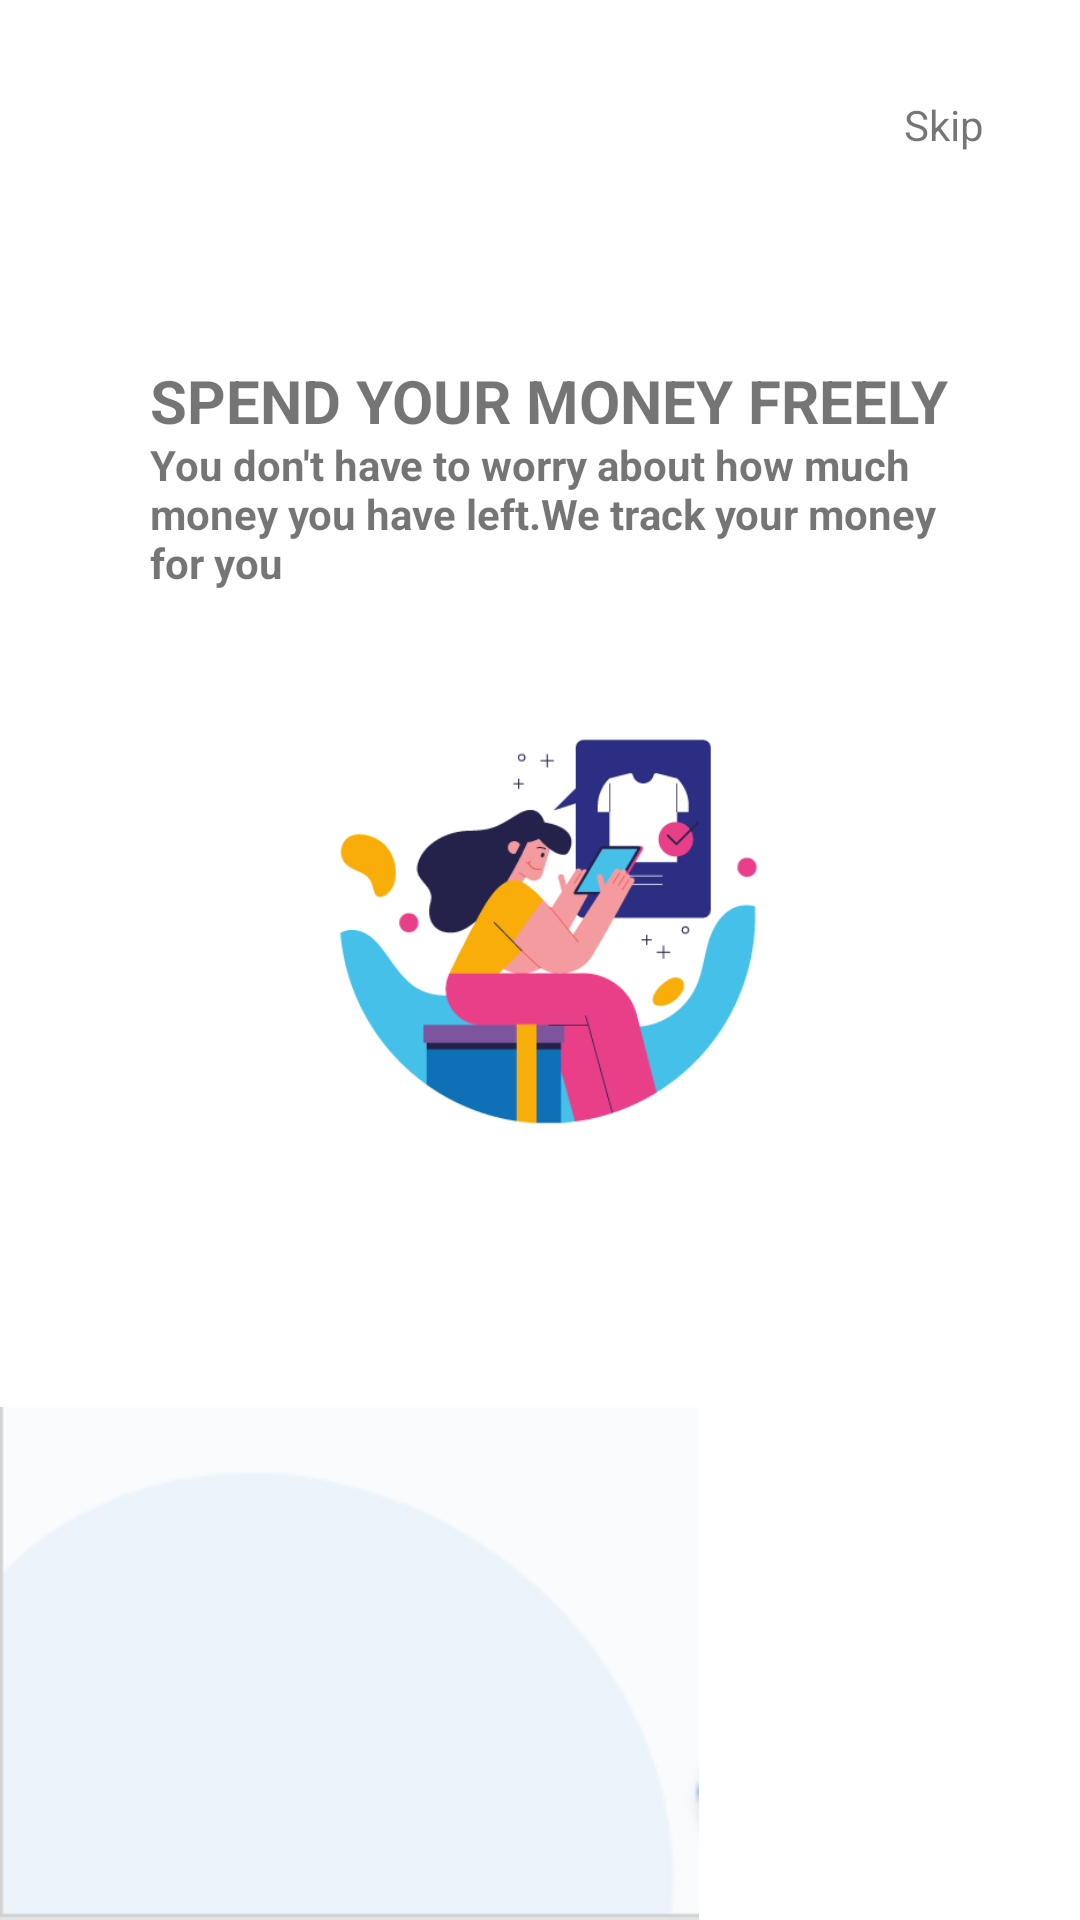

Reconstruct the res/layout file that produces this screen, plus the resources it refers to.
<!-- AndroidManifest.xml: application theme Theme.Budges -->
<!-- res/layout/fragment_first.xml -->
<?xml version="1.0" encoding="utf-8"?>
<androidx.constraintlayout.widget.ConstraintLayout xmlns:android="http://schemas.android.com/apk/res/android"
    xmlns:app="http://schemas.android.com/apk/res-auto"
    xmlns:tools="http://schemas.android.com/tools"
    android:layout_width="match_parent"
    android:layout_height="match_parent"
    android:background="@color/backround"
    tools:context=".ui.onboarding.FirstFragment">

    <TextView
        android:id="@+id/firstText1"
        android:layout_width="wrap_content"
        android:layout_height="wrap_content"
        android:layout_marginStart="50dp"
        android:layout_marginTop="120dp"
        android:text="SPEND YOUR MONEY FREELY"
        android:textColor="@color/onBoardingText"
        android:textSize="20sp"
        android:textStyle="bold"
        app:layout_constraintStart_toStartOf="parent"
        app:layout_constraintTop_toTopOf="parent" />

    <TextView
        android:id="@+id/firstText2"
        android:layout_width="0dp"
        android:layout_height="wrap_content"
        android:layout_marginStart="50dp"
        android:layout_marginEnd="32dp"
        android:text="You don't have to worry about how much money you have left.We track your money for you"
        android:textColor="@color/onBoardingTextSecond"
        android:textStyle="bold"
        app:layout_constraintBottom_toTopOf="@+id/imageView1"
        app:layout_constraintEnd_toEndOf="parent"
        app:layout_constraintStart_toStartOf="parent"
        app:layout_constraintTop_toBottomOf="@+id/firstText1" />

    <androidx.appcompat.widget.AppCompatButton
        android:id="@+id/firstNext"
        android:layout_width="150dp"
        android:layout_height="40dp"
        android:layout_marginEnd="32dp"
        android:layout_marginBottom="32dp"
        android:background="@drawable/onbording_button"
        android:paddingLeft="30dp"
        android:paddingRight="30dp"
        android:text="Next"
        android:textAllCaps="false"
        android:textColor="@color/white"
        app:layout_constraintBottom_toBottomOf="parent"
        app:layout_constraintEnd_toEndOf="parent" />

    <TextView
        android:id="@+id/skipFirst"
        android:layout_width="wrap_content"
        android:layout_height="wrap_content"
        android:layout_marginTop="32dp"
        android:layout_marginEnd="32dp"
        android:text="Skip"
        app:layout_constraintEnd_toEndOf="parent"
        app:layout_constraintTop_toTopOf="parent" />

    <ImageView
        android:id="@+id/imageView1"
        android:layout_width="match_parent"
        android:layout_height="250dp"
        android:src="@drawable/first"
        app:layout_constraintBottom_toBottomOf="parent"
        app:layout_constraintEnd_toEndOf="parent"
        app:layout_constraintStart_toStartOf="parent"
        app:layout_constraintTop_toTopOf="parent" />

    <ImageView
        android:id="@+id/imageView"
        android:layout_width="wrap_content"
        android:layout_height="wrap_content"
        android:src="@drawable/sadas"
        app:layout_constraintBottom_toBottomOf="parent"
        app:layout_constraintStart_toStartOf="parent" />
</androidx.constraintlayout.widget.ConstraintLayout>
<!-- resources referenced by this layout -->
<resources>
  <color name="white">#FFFFFFFF</color>
  <!-- drawable first: png bitmap (drawable, 10112 bytes) -->
  <!-- drawable onbording_button (drawable) -->
  <?xml version="1.0" encoding="utf-8"?>
  <shape
      xmlns:android="http://schemas.android.com/apk/res/android"
      android:shape="rectangle"   >
      <solid
          android:color="@color/onBoardingButton" >
      </solid>
      <corners
          android:radius="20dp"   >
      </corners>
  </shape>
  <!-- drawable sadas: png bitmap (drawable, 1792 bytes) -->
  <style name="Theme.Budges" parent="Theme.MaterialComponents.DayNight.NoActionBar">
          
          <item name="colorPrimary">@color/purple_500</item>
          <item name="colorPrimaryVariant">#ffccff</item>
          <item name="colorOnPrimary">@color/white</item>
          
          <item name="colorSecondary">@color/teal_200</item>
          <item name="colorSecondaryVariant">@color/teal_700</item>
          <item name="colorOnSecondary">@color/black</item>
  
          
          <item name="android:statusBarColor" tools:targetApi="l">?attr/colorPrimaryVariant</item>
  
      </style>
  <color name="purple_500">#FF6200EE</color>
  <color name="teal_200">#FF03DAC5</color>
  <color name="teal_700">#FF018786</color>
  <color name="black">#FF000000</color>
</resources>
